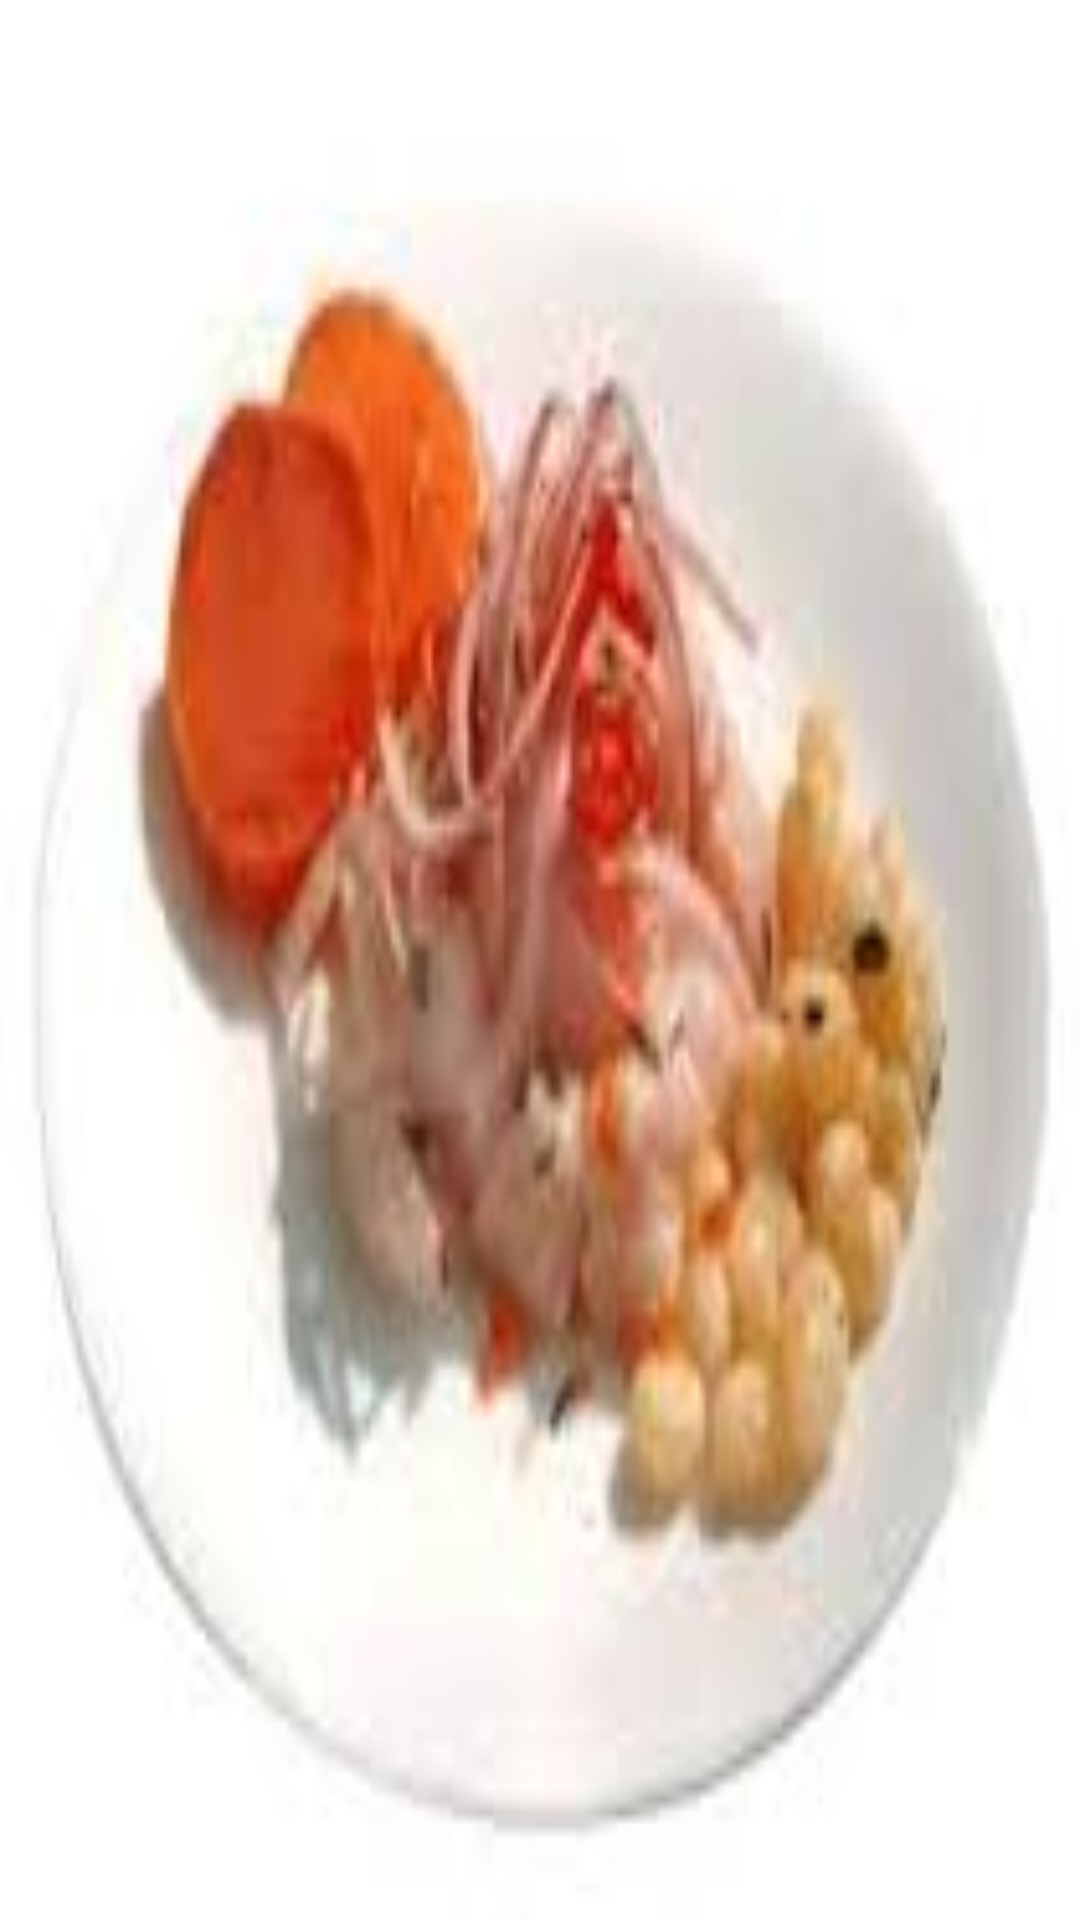

Layout XML and referenced resources for this Android screen:
<!-- AndroidManifest.xml: application theme AppTheme -->
<!-- res/layout/activity_ceviche.xml -->
<RelativeLayout xmlns:android="http://schemas.android.com/apk/res/android"
    xmlns:tools="http://schemas.android.com/tools" android:layout_width="match_parent"
    android:layout_height="match_parent" android:paddingLeft="@dimen/activity_horizontal_margin"
    android:paddingRight="@dimen/activity_horizontal_margin"
    android:paddingTop="@dimen/activity_vertical_margin"
    android:paddingBottom="@dimen/activity_vertical_margin"
    tools:context="com.example.alumno05.spinner.Ceviche"
    android:background="@drawable/ceviche">

</RelativeLayout>
<!-- resources referenced by this layout -->
<resources>
  <!-- drawable ceviche: jpg bitmap (drawable, 4003 bytes) -->
</resources>
